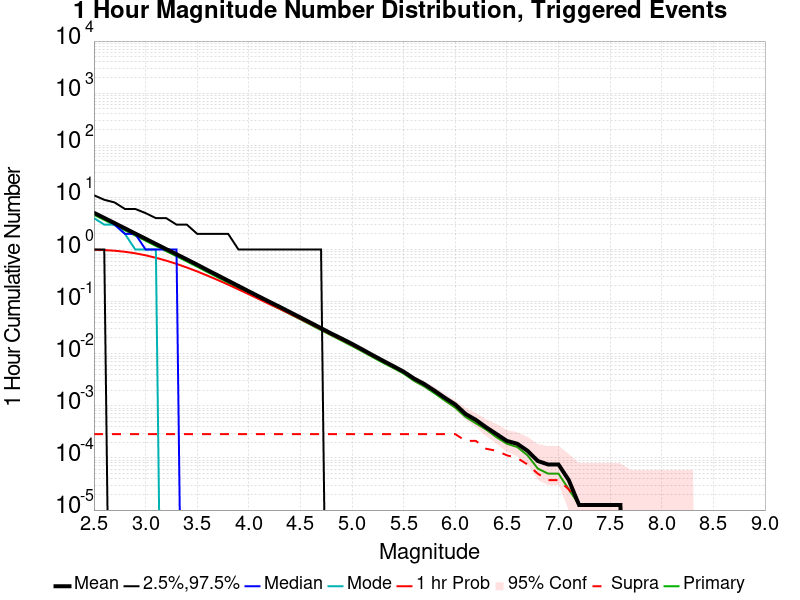

Values plotted in this chart, from the file beside it:
Mag, Mean, 2.5 %ile, 97.5 %ile, Median, Mode, 1 hr Probability, 1 hr Supra-Seis Prob, Primary Aftershocks Mean
2.5, 5.072, 1.0, 11.0, 5.0, 4.0, 0.9904, 2.8714107E-4, 4.641
2.6, 4.031, 1.0, 9.0, 4.0, 3.0, 0.9756, 2.8714107E-4, 3.688
2.7, 3.211, 0.0, 8.0, 3.0, 3.0, 0.948, 2.8714107E-4, 2.938
2.8, 2.548, 0.0, 6.0, 2.0, 2.0, 0.9047, 2.8714107E-4, 2.331
2.9, 2.026, 0.0, 6.0, 2.0, 1.0, 0.8463, 2.8714107E-4, 1.854
3.0, 1.611, 0.0, 5.0, 1.0, 1.0, 0.7744, 2.8714107E-4, 1.474
3.1, 1.28, 0.0, 4.0, 1.0, 1.0, 0.6936, 2.8714107E-4, 1.171
3.2, 1.017, 0.0, 4.0, 1.0, 0.0, 0.6113, 2.8714107E-4, 0.9301
3.3, 0.8123, 0.0, 3.0, 1.0, 0.0, 0.5299, 2.8714107E-4, 0.7422
3.4, 0.6454, 0.0, 3.0, 0.0, 0.0, 0.4511, 2.8714107E-4, 0.5897
3.5, 0.5117, 0.0, 2.0, 0.0, 0.0, 0.3798, 2.8714107E-4, 0.4676
3.6, 0.403, 0.0, 2.0, 0.0, 0.0, 0.3147, 2.8714107E-4, 0.3683
3.7, 0.3191, 0.0, 2.0, 0.0, 0.0, 0.2594, 2.8714107E-4, 0.2918
3.8, 0.2523, 0.0, 2.0, 0.0, 0.0, 0.2121, 2.8714107E-4, 0.231
3.9, 0.1995, 0.0, 1.0, 0.0, 0.0, 0.1715, 2.8714107E-4, 0.1825
4.0, 0.1577, 0.0, 1.0, 0.0, 0.0, 0.1385, 2.8714107E-4, 0.1444
4.1, 0.1251, 0.0, 1.0, 0.0, 0.0, 0.1115, 2.8714107E-4, 0.1146
4.2, 0.09929, 0.0, 1.0, 0.0, 0.0, 0.0896, 2.8714107E-4, 0.09089
4.3, 0.07925, 0.0, 1.0, 0.0, 0.0, 0.07248, 2.8714107E-4, 0.07258
4.4, 0.06272, 0.0, 1.0, 0.0, 0.0, 0.05808, 2.8714107E-4, 0.05758
4.5, 0.04964, 0.0, 1.0, 0.0, 0.0, 0.04645, 2.8714107E-4, 0.04558
4.6, 0.03926, 0.0, 1.0, 0.0, 0.0, 0.03697, 2.8714107E-4, 0.03594
4.7, 0.03097, 0.0, 1.0, 0.0, 0.0, 0.0293, 2.8714107E-4, 0.02833
4.8, 0.02438, 0.0, 0.0, 0.0, 0.0, 0.02318, 2.8714107E-4, 0.02245
4.9, 0.01951, 0.0, 0.0, 0.0, 0.0, 0.01846, 2.8714107E-4, 0.01778
5.0, 0.01547, 0.0, 0.0, 0.0, 0.0, 0.01466, 2.8714107E-4, 0.01406
5.1, 0.01208, 0.0, 0.0, 0.0, 0.0, 0.01151, 2.8714107E-4, 0.01101
5.2, 0.009388, 0.0, 0.0, 0.0, 0.0, 0.009014, 2.8714107E-4, 0.008589
5.3, 0.007353, 0.0, 0.0, 0.0, 0.0, 0.007104, 2.8714107E-4, 0.006704
5.4, 0.00578, 0.0, 0.0, 0.0, 0.0, 0.005643, 2.8714107E-4, 0.005306
5.5, 0.004532, 0.0, 0.0, 0.0, 0.0, 0.004444, 2.8714107E-4, 0.004157
5.6, 0.003346, 0.0, 0.0, 0.0, 0.0, 0.003258, 2.8714107E-4, 0.003021
5.7, 0.002622, 0.0, 0.0, 0.0, 0.0, 0.002572, 2.8714107E-4, 0.00236
5.8, 0.001948, 0.0, 0.0, 0.0, 0.0, 0.001935, 2.8714107E-4, 0.001735
5.9, 0.001423, 0.0, 0.0, 0.0, 0.0, 0.001423, 2.8714107E-4, 0.001261
6.0, 0.001061, 0.0, 0.0, 0.0, 0.0, 0.001061, 2.8714107E-4, 9.238452E-4
6.1, 6.991261E-4, 0.0, 0.0, 0.0, 0.0, 6.991261E-4, 2.122347E-4, 6.1173533E-4
6.2, 5.3682894E-4, 0.0, 0.0, 0.0, 0.0, 5.3682894E-4, 2.122347E-4, 4.619226E-4
6.3, 3.8701622E-4, 0.0, 0.0, 0.0, 0.0, 3.8701622E-4, 1.4981274E-4, 3.4956305E-4
6.4, 2.8714107E-4, 0.0, 0.0, 0.0, 0.0, 2.8714107E-4, 1.3732834E-4, 2.496879E-4
6.5, 2.122347E-4, 0.0, 0.0, 0.0, 0.0, 2.122347E-4, 1.1235955E-4, 1.8726592E-4
6.6, 1.8726592E-4, 0.0, 0.0, 0.0, 0.0, 1.8726592E-4, 9.987516E-5, 1.6229713E-4
6.7, 1.3732834E-4, 0.0, 0.0, 0.0, 0.0, 1.3732834E-4, 7.490637E-5, 1.1235955E-4
6.8, 8.739076E-5, 0.0, 0.0, 0.0, 0.0, 8.739076E-5, 4.993758E-5, 6.2421976E-5
6.9, 7.490637E-5, 0.0, 0.0, 0.0, 0.0, 7.490637E-5, 3.7453185E-5, 4.993758E-5
7.0, 7.490637E-5, 0.0, 0.0, 0.0, 0.0, 7.490637E-5, 3.7453185E-5, 4.993758E-5
7.1, 3.7453185E-5, 0.0, 0.0, 0.0, 0.0, 3.7453185E-5, 2.496879E-5, 2.496879E-5
7.2, 1.2484395E-5, 0.0, 0.0, 0.0, 0.0, 1.2484395E-5, 1.2484395E-5, 1.2484395E-5
7.3, 1.2484395E-5, 0.0, 0.0, 0.0, 0.0, 1.2484395E-5, 1.2484395E-5, 1.2484395E-5
7.4, 1.2484395E-5, 0.0, 0.0, 0.0, 0.0, 1.2484395E-5, 1.2484395E-5, 1.2484395E-5
7.5, 1.2484395E-5, 0.0, 0.0, 0.0, 0.0, 1.2484395E-5, 1.2484395E-5, 1.2484395E-5
7.6, 1.2484395E-5, 0.0, 0.0, 0.0, 0.0, 1.2484395E-5, 1.2484395E-5, 1.2484395E-5
7.7, 0.0, 0.0, 0.0, 0.0, 0.0, 0.0, 0.0, 0.0
7.8, 0.0, 0.0, 0.0, 0.0, 0.0, 0.0, 0.0, 0.0
7.9, 0.0, 0.0, 0.0, 0.0, 0.0, 0.0, 0.0, 0.0
8.0, 0.0, 0.0, 0.0, 0.0, 0.0, 0.0, 0.0, 0.0
8.1, 0.0, 0.0, 0.0, 0.0, 0.0, 0.0, 0.0, 0.0
8.2, 0.0, 0.0, 0.0, 0.0, 0.0, 0.0, 0.0, 0.0
8.3, 0.0, 0.0, 0.0, 0.0, 0.0, 0.0, 0.0, 0.0
8.4, 0.0, 0.0, 0.0, 0.0, 0.0, 0.0, 0.0, 0.0
... 6 more rows
